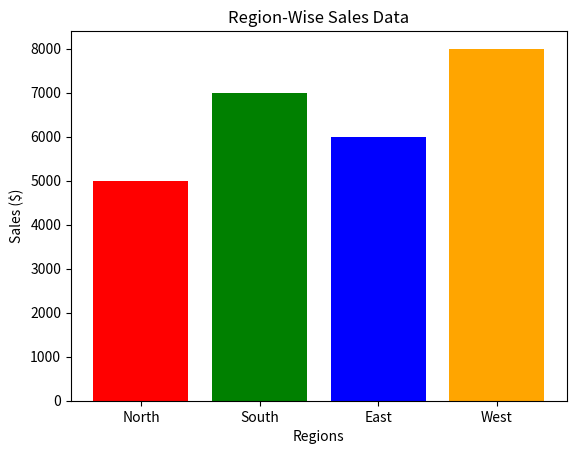

Write the Python code that produced this figure.
import matplotlib.pyplot as plt     # pyright: ignore[reportMissingModuleSource]

# Region-Wise Data
regions = ['North', 'South', 'East', 'West']
region_sales = [5000, 7000, 6000, 8000]

# Bar Chart
plt.bar(regions, region_sales, color=['red', 'green', 'blue', 'orange'])

# Title and Labels
plt.title('Region-Wise Sales Data')
plt.xlabel('Regions')
plt.ylabel('Sales ($)')

# Show Plot
plt.show()
